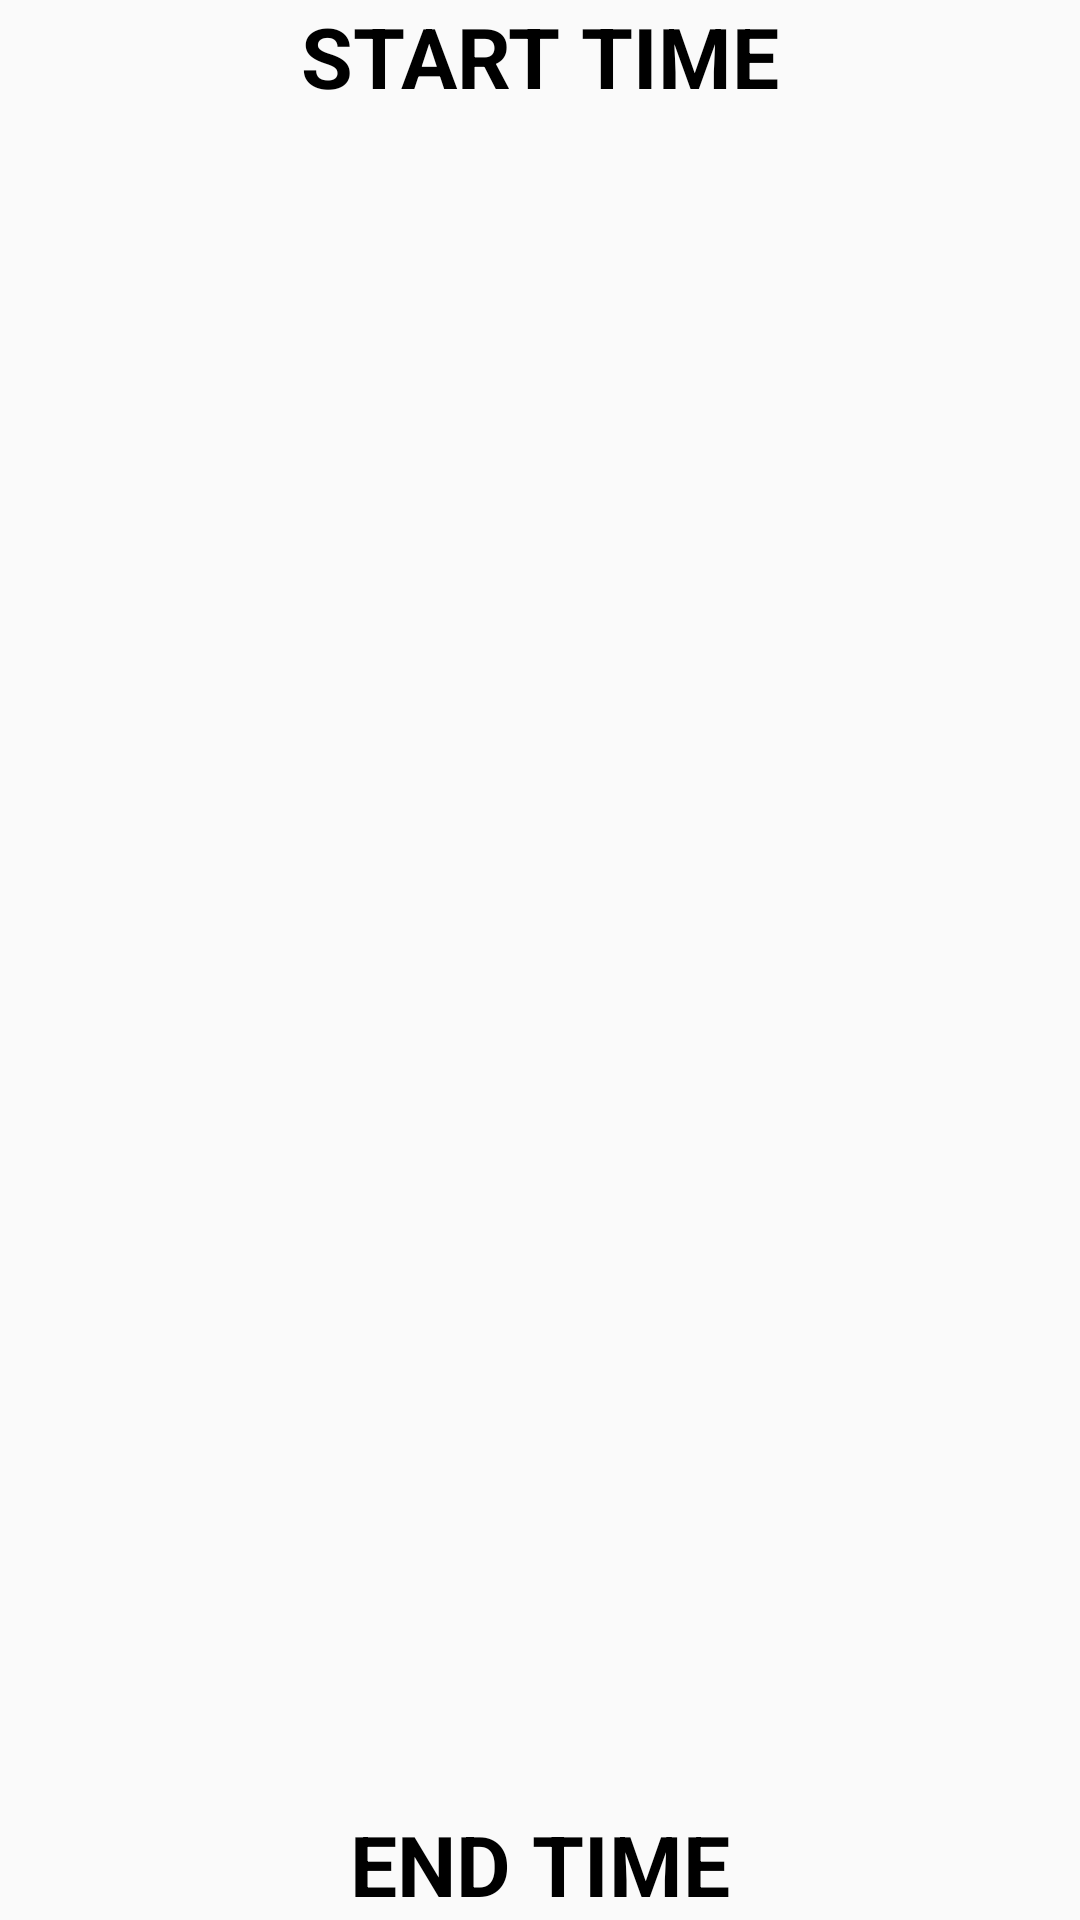

Android layout source for this screen:
<!-- AndroidManifest.xml: application theme AppTheme -->
<!-- res/layout/activity_punch.xml -->
<?xml version="1.0" encoding="utf-8"?>
<RelativeLayout xmlns:android="http://schemas.android.com/apk/res/android"
        xmlns:tools="http://schemas.android.com/tools"
        android:layout_width="match_parent"
        android:layout_height="match_parent"
        tools:context=".activities.PunchActivity">

    <TextView
            android:id="@+id/start_time_text_view"
            android:layout_width="match_parent"
            android:layout_height="wrap_content"
            android:layout_alignParentTop="true"
            android:layout_centerHorizontal="true"
            android:text="START TIME"
            android:textAlignment="center"
            android:textColor="@android:color/background_dark"
            android:textSize="28sp"
            android:textStyle="bold"
            tools:visibility="gone" />

    <androidx.recyclerview.widget.RecyclerView
            android:id="@+id/punch_recycler_view"
            android:layout_width="match_parent"
            android:layout_height="match_parent"
            android:layout_below="@id/start_time_text_view"
            android:scrollbars="vertical"
            android:layout_above="@id/end_time_text_view"
            />

    <TextView
            android:id="@+id/end_time_text_view"
            android:layout_width="match_parent"
            android:layout_height="wrap_content"
            android:layout_alignParentBottom="true"
            android:layout_centerHorizontal="true"
            android:text="END TIME"
            android:textAlignment="center"
            android:textColor="@android:color/background_dark"
            android:textSize="28sp"
            android:textStyle="bold"
            tools:visibility="gone" />
</RelativeLayout>
<!-- resources referenced by this layout -->
<resources>
  <style name="AppTheme" parent="Theme.AppCompat.Light.DarkActionBar">
          
          <item name="colorPrimary">@color/colorPrimary</item>
          <item name="colorPrimaryDark">@color/colorPrimaryDark</item>
          <item name="colorAccent">@color/colorAccent</item>
          <item name="preferenceTheme">@style/PreferenceThemeOverlay</item>
      </style>
  <color name="colorPrimary">#064A91</color>
  <color name="colorAccent">#FFC91F</color>
  
      //Button colors
  <!-- not gathered from this repository: default colours our renderer supplied (Android Studio template values) -->
  <color name="colorPrimaryDark">#FF3700B3</color>
</resources>
